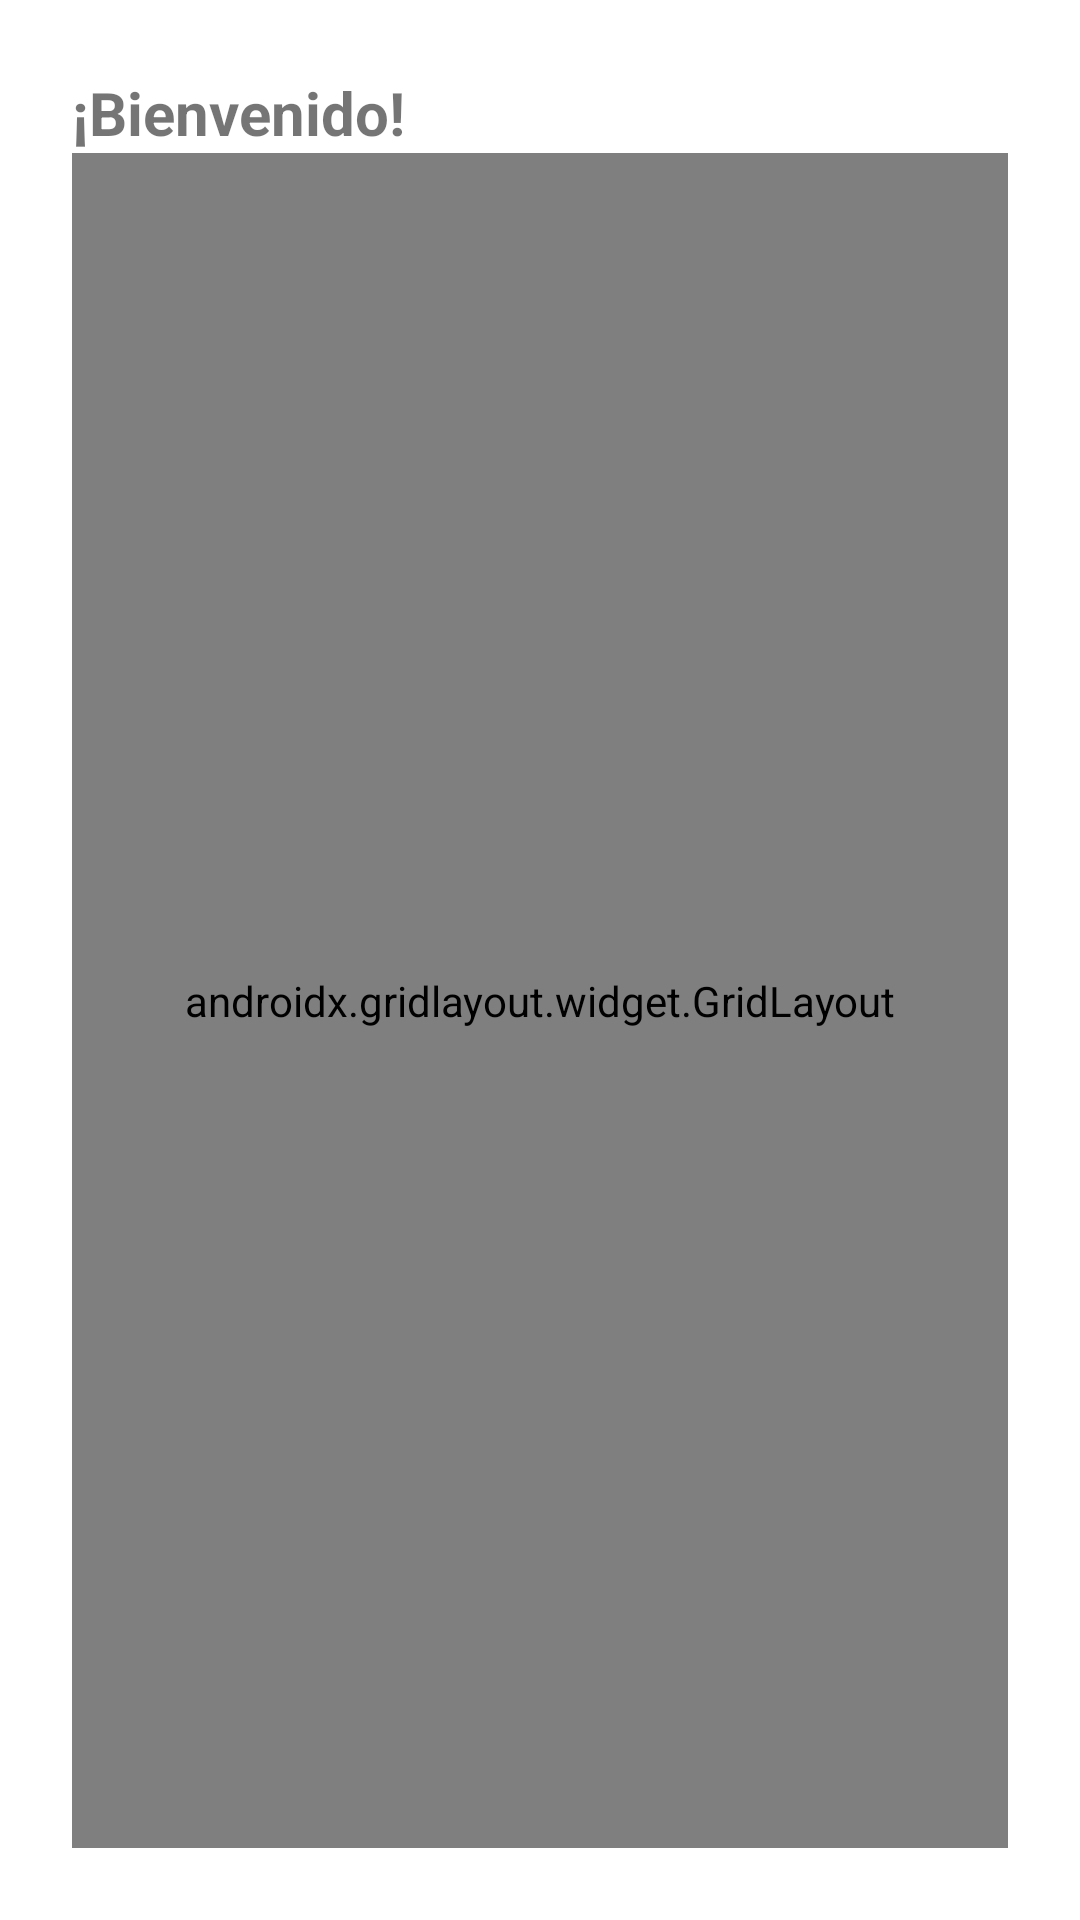

The Android layout XML behind this screen, and the referenced resources:
<!-- AndroidManifest.xml: application theme Theme.AppReparto -->
<!-- res/layout/activity_home.xml -->
<?xml version="1.0" encoding="utf-8"?>
<androidx.constraintlayout.widget.ConstraintLayout
    xmlns:android="http://schemas.android.com/apk/res/android"
    xmlns:app="http://schemas.android.com/apk/res-auto"
    android:layout_width="match_parent"
    android:layout_height="match_parent"
    android:padding="24dp">

    
    <TextView
        android:id="@+id/tvGreeting"
        android:layout_width="wrap_content"
        android:layout_height="wrap_content"
        android:text="¡Bienvenido!"
        android:textSize="20sp"
        android:textStyle="bold"
        app:layout_constraintTop_toTopOf="parent"
        app:layout_constraintStart_toStartOf="parent" />

    
    <androidx.gridlayout.widget.GridLayout
        android:id="@+id/grid"
        android:layout_width="0dp"
        android:layout_height="0dp"
        app:columnCount="2"
        app:layout_constraintTop_toBottomOf="@id/tvGreeting"
        app:layout_constraintBottom_toBottomOf="parent"
        app:layout_constraintStart_toStartOf="parent"
        app:layout_constraintEnd_toEndOf="parent"
        app:useDefaultMargins="true">


        <Button
            android:id="@+id/btnMaterials"
            android:layout_width="wrap_content"
            android:layout_height="wrap_content"
            android:text="Materiales"/>


        <Button
            android:id="@+id/btnProducts"
            android:layout_width="wrap_content"
            android:layout_height="wrap_content"
            android:text="Productos"/>

        <Button
            android:id="@+id/btnEvents"
            android:layout_width="wrap_content"
            android:layout_height="wrap_content"
            android:text="Eventos"/>

        <Button
            android:id="@+id/btnNotif"
            android:layout_width="wrap_content"
            android:layout_height="wrap_content"
            android:text="Notificaciones"/>
    </androidx.gridlayout.widget.GridLayout>
</androidx.constraintlayout.widget.ConstraintLayout>
<!-- resources referenced by this layout -->
<resources>
  <style name="Theme.AppReparto" parent="Theme.MaterialComponents.DayNight.NoActionBar">
          <item name="colorPrimary">@color/purple_500</item>
          <item name="colorPrimaryVariant">@color/purple_700</item>
          <item name="colorSecondary">@color/teal_200</item>
      </style>
  <color name="purple_500">#FF6200EE</color>
  <color name="purple_700">#FF3700B3</color>
  <color name="teal_200">#FF03DAC5</color>
</resources>
